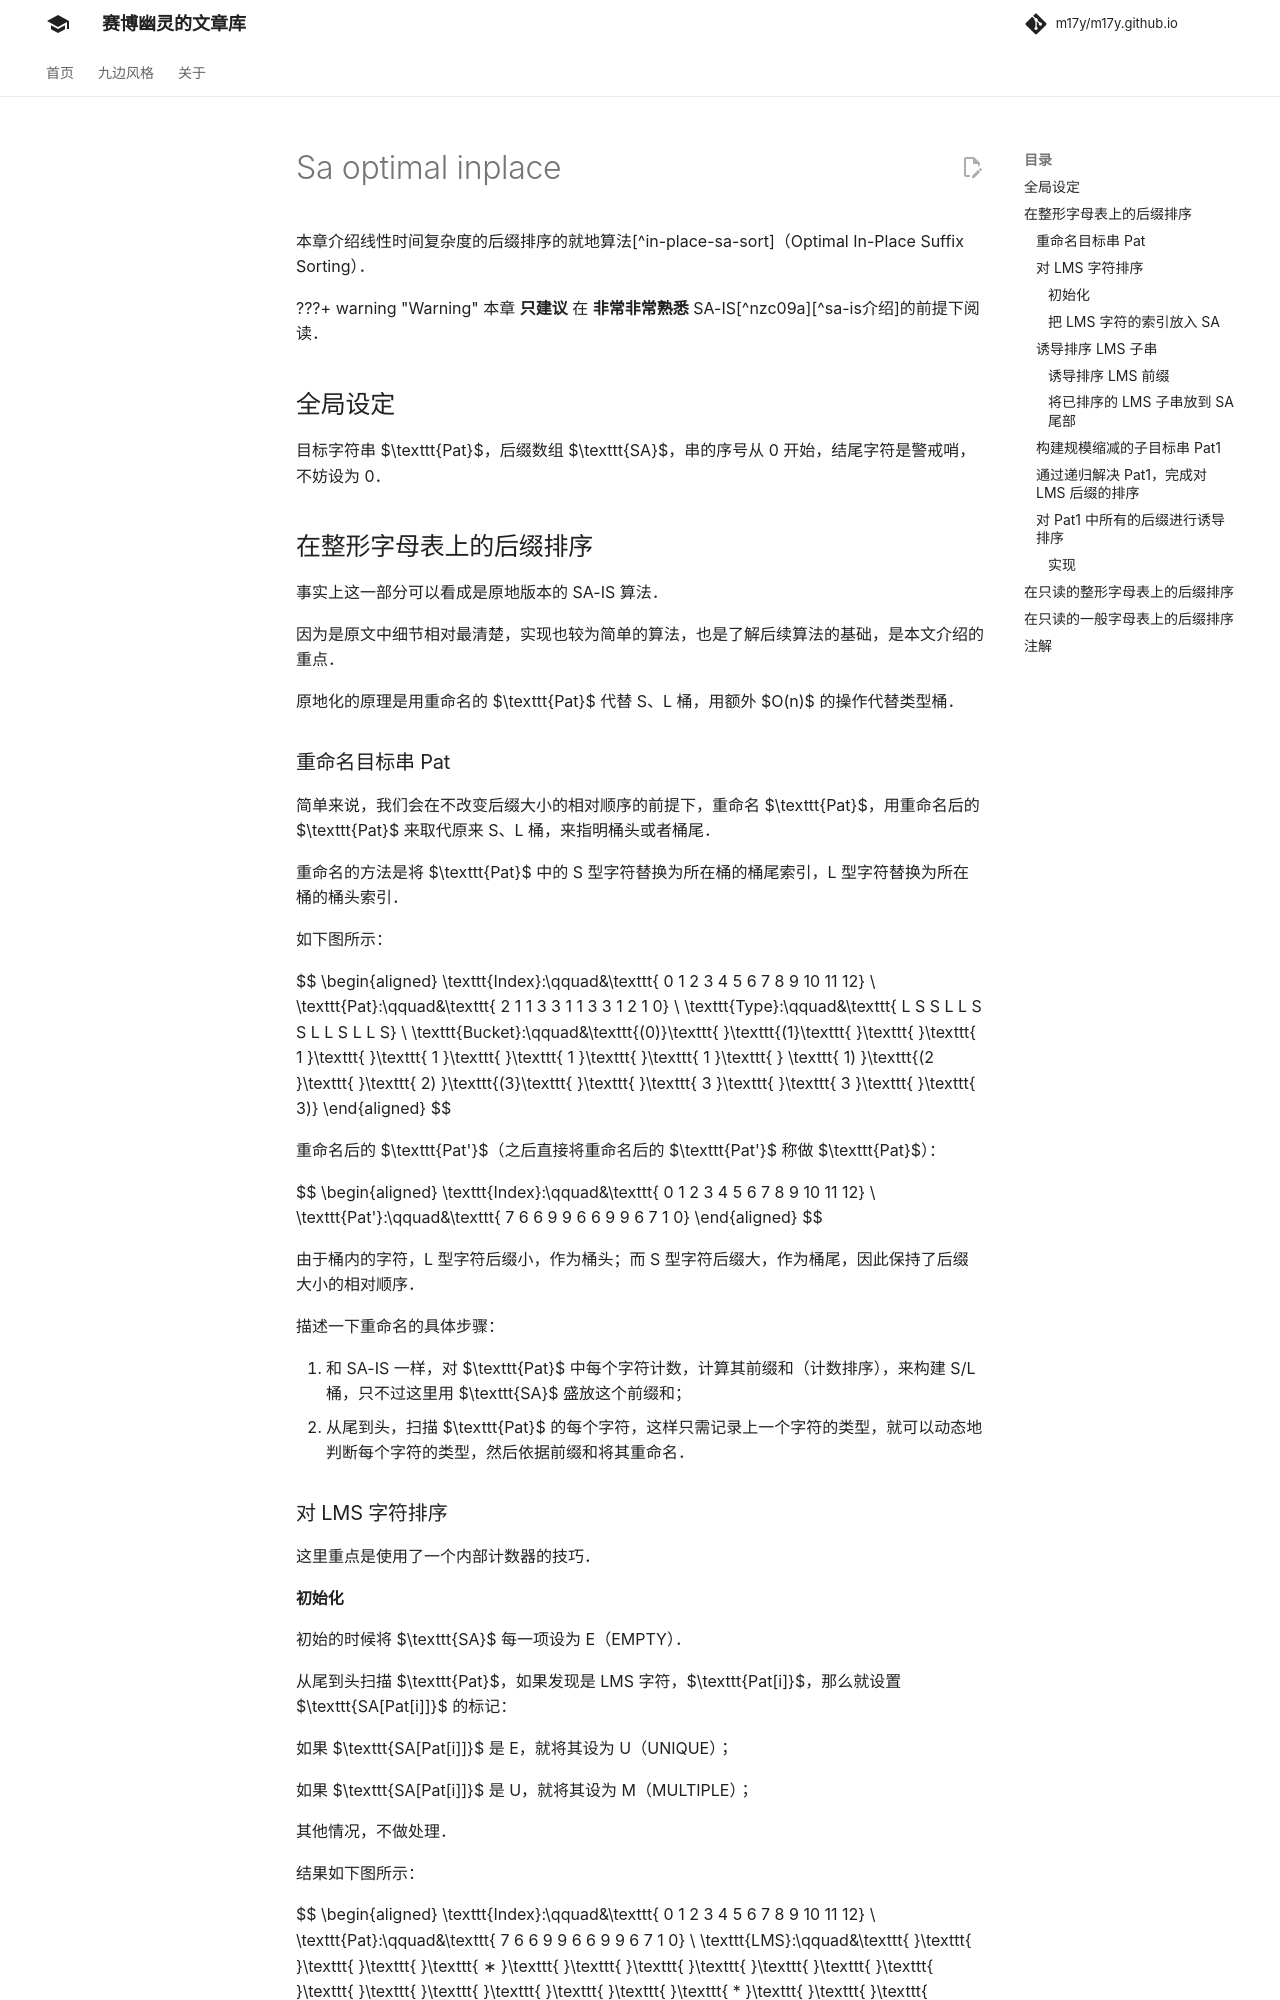

repository: m17y/m17y.github.io · page: string/sa-optimal-inplace/index.html · generator: mkdocs

本章介绍线性时间复杂度的后缀排序的就地算法[^in-place-sa-sort]（Optimal In-Place Suffix Sorting）。

???+ warning
    本章 **只建议** 在 **非常非常熟悉** SA-IS[^nzc09a][^sa-is介绍]的前提下阅读。

## 全局设定

目标字符串 $\texttt{Pat}$，后缀数组 $\texttt{SA}$，串的序号从 0 开始，结尾字符是警戒哨，不妨设为 0。

## 在整形字母表上的后缀排序

事实上这一部分可以看成是原地版本的 SA-IS 算法。

因为是原文中细节相对最清楚，实现也较为简单的算法，也是了解后续算法的基础，是本文介绍的重点。

原地化的原理是用重命名的 $\texttt{Pat}$ 代替 S、L 桶，用额外 $O(n)$ 的操作代替类型桶。

### 重命名目标串 Pat

简单来说，我们会在不改变后缀大小的相对顺序的前提下，重命名 $\texttt{Pat}$，用重命名后的 $\texttt{Pat}$ 来取代原来 S、L 桶，来指明桶头或者桶尾。

重命名的方法是将 $\texttt{Pat}$ 中的 S 型字符替换为所在桶的桶尾索引，L  型字符替换为所在桶的桶头索引。

如下图所示：

$$
\begin{aligned}
\texttt{Index}:\qquad&\texttt{ 0   1   2   3   4   5   6   7   8   9  10  11  12} \\
\texttt{Pat}:\qquad&\texttt{ 2   1   1   3   3   1   1   3   3   1   2   1   0} \\
\texttt{Type}:\qquad&\texttt{ L   S   S   L   L   S   S   L   L   S   L   L   S} \\
\texttt{Bucket}:\qquad&\texttt{(0)}\texttt{ }\texttt{(1}\texttt{ }\texttt{ }\texttt{ 1 }\texttt{ }\texttt{ 1 }\texttt{ }\texttt{ 1 }\texttt{ }\texttt{ 1 }\texttt{ }
\texttt{ 1) }\texttt{(2 }\texttt{ }\texttt{ 2) }\texttt{(3}\texttt{ }\texttt{ }\texttt{ 3 }\texttt{ }\texttt{ 3 }\texttt{ }\texttt{ 3)}
\end{aligned}
$$

重命名后的 $\texttt{Pat'}$（之后直接将重命名后的 $\texttt{Pat'}$ 称做 $\texttt{Pat}$）：

$$
\begin{aligned}
\texttt{Index}:\qquad&\texttt{ 0   1   2   3   4   5   6   7   8   9  10  11  12} \\
\texttt{Pat'}:\qquad&\texttt{ 7   6   6   9   9   6   6   9   9   6   7   1   0}
\end{aligned}
$$

由于桶内的字符，L 型字符后缀小，作为桶头；而 S 型字符后缀大，作为桶尾，因此保持了后缀大小的相对顺序。

描述一下重命名的具体步骤：

1.  和 SA-IS 一样，对 $\texttt{Pat}$ 中每个字符计数，计算其前缀和（计数排序），来构建 S/L 桶，只不过这里用 $\texttt{SA}$ 盛放这个前缀和；
2.  从尾到头，扫描 $\texttt{Pat}$ 的每个字符，这样只需记录上一个字符的类型，就可以动态地判断每个字符的类型，然后依据前缀和将其重命名。

### 对 LMS 字符排序

这里重点是使用了一个内部计数器的技巧。

#### 初始化

初始的时候将 $\texttt{SA}$ 每一项设为 E（EMPTY）。

从尾到头扫描 $\texttt{Pat}$，如果发现是 LMS 字符，$\texttt{Pat[i]}$，那么就设置 $\texttt{SA[Pat[i]]}$ 的标记：

如果 $\texttt{SA[Pat[i]]}$ 是 E，就将其设为 U（UNIQUE）；

如果 $\texttt{SA[Pat[i]]}$ 是 U，就将其设为 M（MULTIPLE）；

其他情况，不做处理。

结果如下图所示：

$$
\begin{aligned}
\texttt{Index}:\qquad&\texttt{ 0   1   2   3   4   5   6   7   8   9  10  11  12} \\
\texttt{Pat}:\qquad&\texttt{ 7   6   6   9   9   6   6   9   9   6   7   1   0} \\
\texttt{LMS}:\qquad&\texttt{ }\texttt{ }\texttt{ }\texttt{ }\texttt{ ∗ }\texttt{ }\texttt{ }\texttt{ }\texttt{ }\texttt{ }\texttt{ }\texttt{ }\texttt{ }\texttt{ }\texttt{ }\texttt{ }\texttt{ }\texttt{ }\texttt{ * }\texttt{ }\texttt{ }\texttt{ }\texttt{ }\texttt{ }\texttt{ }\texttt{ }\texttt{ }\texttt{ }\texttt{ }\texttt{ }\texttt{ }\texttt{ }\texttt{ * }\texttt{ }\texttt{ }\texttt{ }\texttt{ }\texttt{ }\texttt{ }\texttt{ }\texttt{ }\texttt{ }\texttt{ * } \\
\texttt{SA}:\qquad&\texttt{(}\underline{\color{red}{\texttt{U}}}\texttt{) }\texttt{(E)}\texttt{ }\texttt{(E }\texttt{ }\texttt{ E }\texttt{ }\texttt{ E }\texttt{ }\texttt{ E }\texttt{ }\texttt{ }\underline{\color{red}{\texttt{M}}}\texttt{) }\texttt{(E }\texttt{ }\texttt{ E) }\texttt{(E}\texttt{ }\texttt{ }\texttt{ E }\texttt{ }\texttt{ E }\texttt{ }\texttt{ E)}
\end{aligned}
$$
